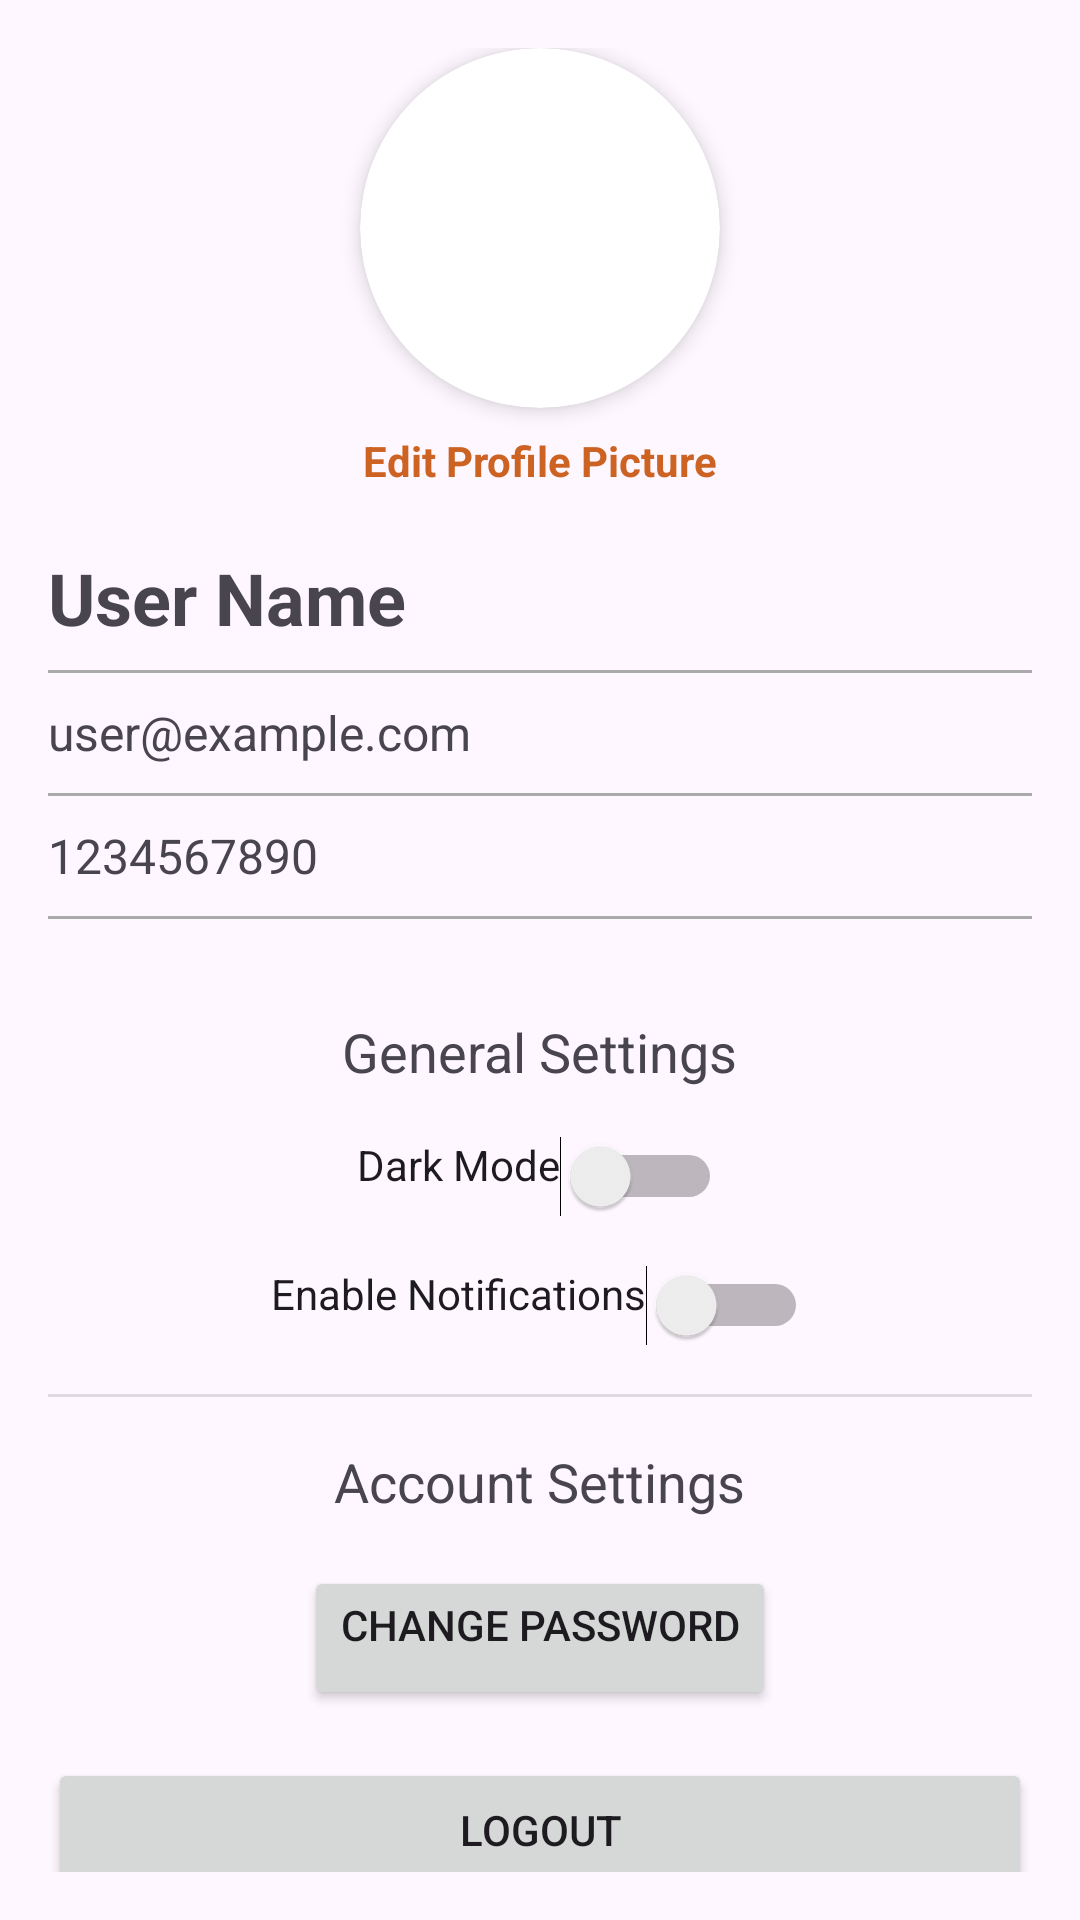

Write the Android layout XML for this screen, with the resource values it uses.
<!-- AndroidManifest.xml: application theme Theme.RestaurantApp -->
<!-- res/layout/fragment_profile.xml -->
<?xml version="1.0" encoding="utf-8"?>
<ScrollView xmlns:android="http://schemas.android.com/apk/res/android"
    xmlns:app="http://schemas.android.com/apk/res-auto"
    android:layout_width="match_parent"
    android:layout_height="match_parent"
    android:padding="16dp">

    <LinearLayout
        android:id="@+id/profileContainer"
        android:layout_width="match_parent"
        android:layout_height="wrap_content"
        android:gravity="center_horizontal"
        android:orientation="vertical">

        
        <androidx.cardview.widget.CardView
            android:layout_width="120dp"
            android:layout_height="120dp"
            android:layout_gravity="center"
            android:layout_marginBottom="8dp"
            app:cardCornerRadius="60dp"
            app:cardElevation="4dp">

            <ImageButton
                android:id="@+id/editProfilePictureImageButton"
                android:layout_width="match_parent"
                android:layout_height="match_parent"
                android:background="@android:color/transparent"
                android:contentDescription="Edit Profile Picture"
                android:scaleType="centerCrop"
                android:src="@drawable/image_placeholder" />
        </androidx.cardview.widget.CardView>

        
        <TextView
            android:id="@+id/editProfilePictureTextView"
            android:layout_width="wrap_content"
            android:layout_height="wrap_content"
            android:layout_marginBottom="12dp"
            android:clickable="true"
            android:focusable="true"
            android:text="Edit Profile Picture"
            android:textColor="@color/primary"
            android:textSize="14sp"
            android:textStyle="bold" />

        
        <LinearLayout
            android:id="@+id/editProfileNameContainer"
            android:layout_width="match_parent"
            android:layout_height="wrap_content"
            android:clickable="true"
            android:focusable="true"
            android:gravity="center_vertical"
            android:orientation="horizontal"
            android:paddingVertical="8dp">

            <TextView
                android:id="@+id/profileName"
                android:layout_width="0dp"
                android:layout_height="wrap_content"
                android:layout_weight="1"
                android:text="User Name"
                android:textSize="24sp"
                android:textStyle="bold" />

            <ImageView
                android:layout_width="24dp"
                android:layout_height="24dp"
                android:contentDescription="Edit Name"
                android:src="@drawable/baseline_chevron_right_24" />
        </LinearLayout>

        
        <View
            android:layout_width="match_parent"
            android:layout_height="1dp"
            android:background="@android:color/darker_gray" />

        
        <LinearLayout
            android:id="@+id/editProfileEmailContainer"
            android:layout_width="match_parent"
            android:layout_height="wrap_content"
            android:clickable="true"
            android:focusable="true"
            android:gravity="center_vertical"
            android:orientation="horizontal"
            android:paddingVertical="8dp">

            <TextView
                android:id="@+id/profileEmail"
                android:layout_width="0dp"
                android:layout_height="wrap_content"
                android:layout_weight="1"
                android:text="user@example.com"
                android:textSize="16sp" />

            <ImageView
                android:layout_width="24dp"
                android:layout_height="24dp"
                android:contentDescription="Edit Email"
                android:src="@drawable/baseline_chevron_right_24" />
        </LinearLayout>

        
        <View
            android:layout_width="match_parent"
            android:layout_height="1dp"
            android:background="@android:color/darker_gray" />

        
        <LinearLayout
            android:id="@+id/editProfilePhoneContainer"
            android:layout_width="match_parent"
            android:layout_height="wrap_content"
            android:clickable="true"
            android:focusable="true"
            android:gravity="center_vertical"
            android:orientation="horizontal"
            android:paddingVertical="8dp">

            <TextView
                android:id="@+id/profilePhone"
                android:layout_width="0dp"
                android:layout_height="wrap_content"
                android:layout_weight="1"
                android:text="1234567890"
                android:textSize="16sp" />

            <ImageView
                android:layout_width="24dp"
                android:layout_height="24dp"
                android:contentDescription="Edit Phone Number"
                android:src="@drawable/baseline_chevron_right_24" />
        </LinearLayout>

        
        <View
            android:layout_width="match_parent"
            android:layout_height="1dp"
            android:background="@android:color/darker_gray" />

        
        <TextView
            android:id="@+id/generalSettingsTitle"
            android:layout_width="wrap_content"
            android:layout_height="wrap_content"
            android:layout_marginTop="32dp"
            android:gravity="center_horizontal"
            android:text="General Settings"
            android:textSize="18sp" />

        
        <Switch
            android:id="@+id/darkModeSwitch"
            android:layout_width="wrap_content"
            android:layout_height="wrap_content"
            android:layout_marginTop="16dp"
            android:gravity="center_horizontal"
            android:text="Dark Mode" />

        
        <Switch
            android:id="@+id/notificationsSwitch"
            android:layout_width="wrap_content"
            android:layout_height="wrap_content"
            android:layout_marginTop="16dp"
            android:gravity="center_horizontal"
            android:text="Enable Notifications" />

        
        <View
            android:layout_width="match_parent"
            android:layout_height="1dp"
            android:layout_marginTop="16dp"
            android:background="?android:attr/dividerHorizontal" />

        
        <TextView
            android:id="@+id/accountSettingsTitle"
            android:layout_width="wrap_content"
            android:layout_height="wrap_content"
            android:layout_marginTop="16dp"
            android:gravity="center_horizontal"
            android:text="Account Settings"
            android:textSize="18sp" />

        
        <Button
            android:id="@+id/changePasswordButton"
            android:layout_width="wrap_content"
            android:layout_height="wrap_content"
            android:layout_marginTop="16dp"
            android:gravity="center_horizontal"
            android:text="Change Password" />

        

        <Button
            android:id="@+id/logoutButton"
            android:layout_width="match_parent"
            android:layout_height="wrap_content"
            android:layout_marginTop="16dp"
            android:text="Logout" />

    </LinearLayout>
</ScrollView>
<!-- resources referenced by this layout -->
<resources>
  <color name="primary">#CD6323</color>
  <style name="Theme.RestaurantApp" parent="Base.Theme.RestaurantApp" />
  <style name="Base.Theme.RestaurantApp" parent="Theme.Material3.DayNight.NoActionBar">
          <item name="android:windowTranslucentStatus">true</item>
          <item name="android:windowTranslucentNavigation">true</item>
      </style>
</resources>
